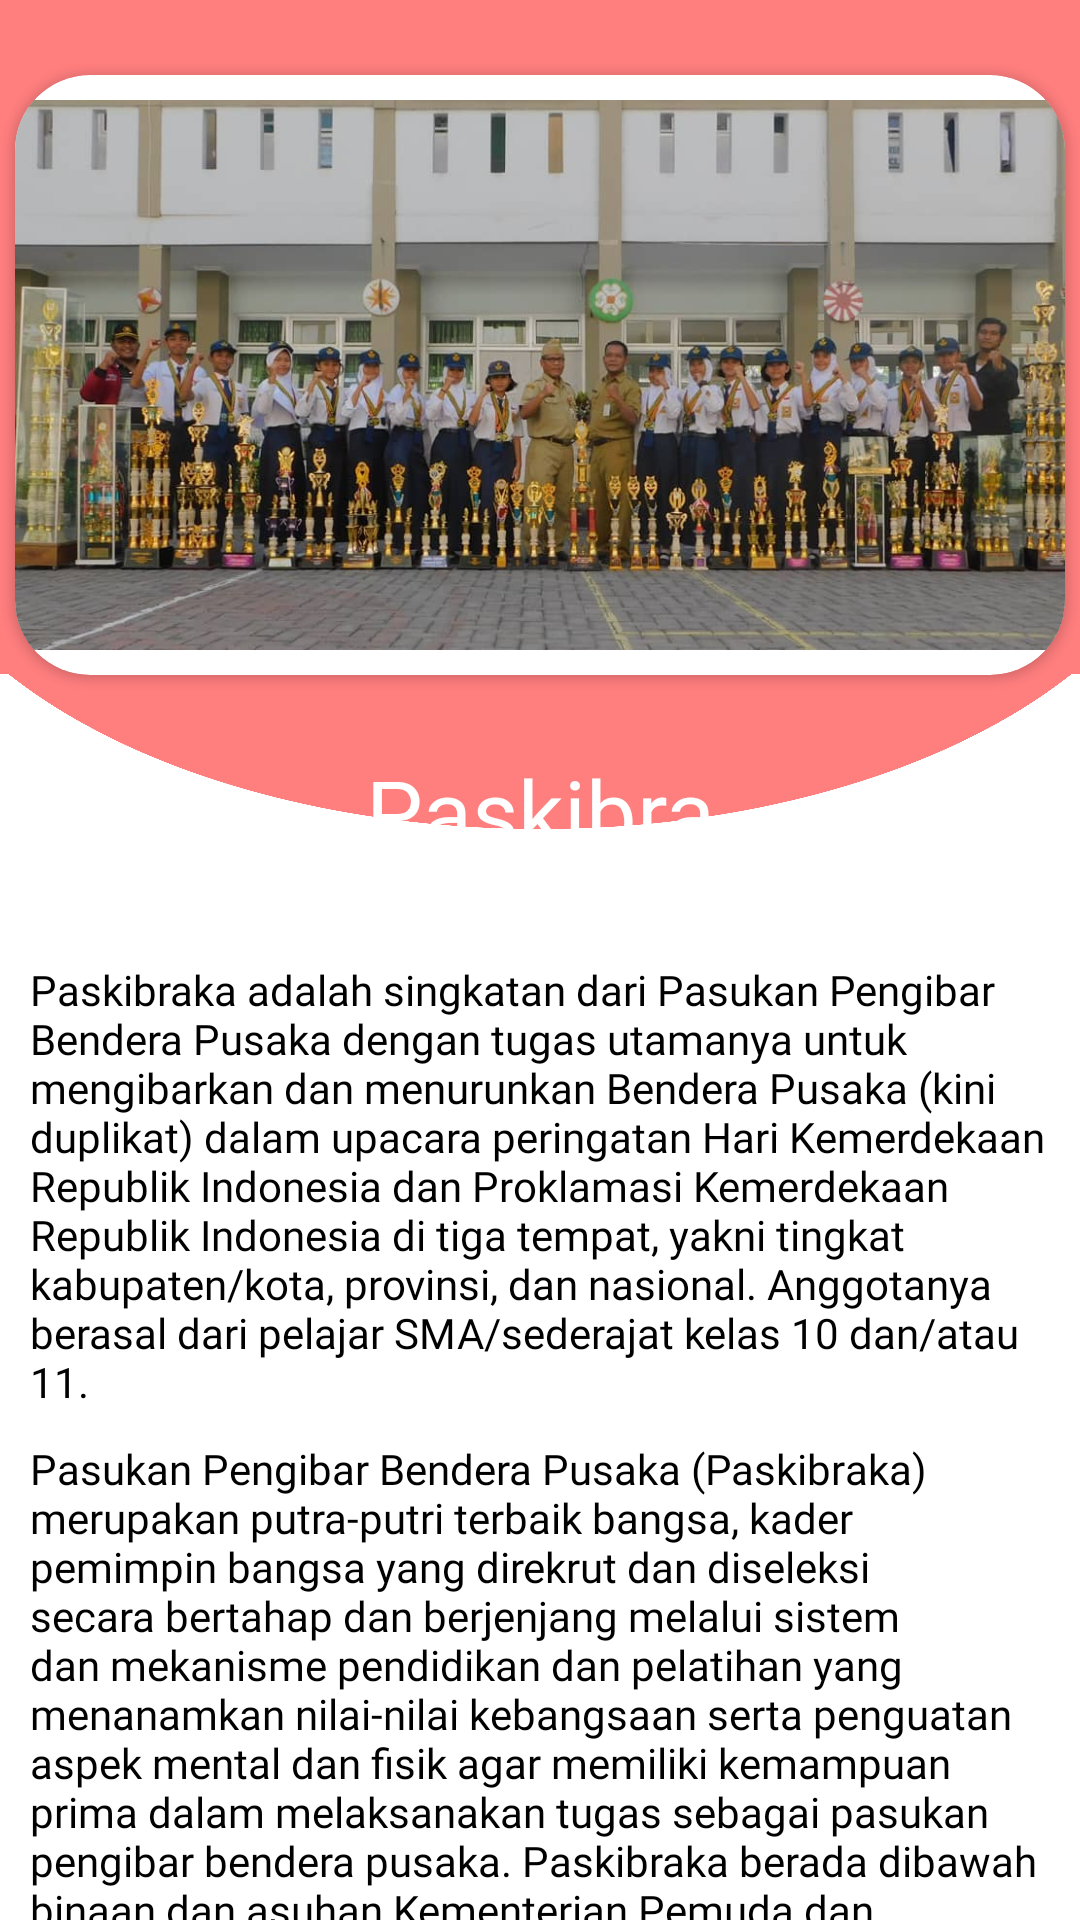

Android layout source for this screen:
<!-- AndroidManifest.xml: application theme Theme.SMPN42Semarang -->
<!-- res/layout/activity_paskibra.xml -->
<?xml version="1.0" encoding="utf-8"?>
<LinearLayout
    xmlns:android="http://schemas.android.com/apk/res/android"
    xmlns:app="http://schemas.android.com/apk/res-auto"
    xmlns:tools="http://schemas.android.com/tools"
    android:layout_width="match_parent"
    android:layout_height="match_parent"
    android:orientation="vertical"
    android:background="@drawable/bgapps"
    tools:context=".Paskibra">

    <androidx.cardview.widget.CardView
        android:layout_width="350dp"
        android:layout_height="200dp"
        app:cardCornerRadius="25dp"
        android:layout_gravity="center"
        android:layout_marginTop="25dp">

        <ImageView
            android:layout_width="350dp"
            android:layout_height="350dp"
            android:layout_gravity="center"
            android:src="@drawable/paskib"/>

    </androidx.cardview.widget.CardView>

    <TextView
        android:layout_width="match_parent"
        android:layout_height="wrap_content"
        android:layout_marginTop="25dp"
        android:fontFamily="@font/medium"
        android:textColor="@color/white"
        android:textSize="30dp"
        android:textAlignment="center"
        android:text="Paskibra"/>

    <TextView
        android:layout_width="match_parent"
        android:layout_height="wrap_content"
        android:layout_marginLeft="10dp"
        android:layout_marginRight="10dp"
        android:layout_marginTop="30dp"
        android:fontFamily="@font/heavy"
        android:text="Paskibraka adalah singkatan dari Pasukan Pengibar Bendera Pusaka dengan tugas utamanya untuk mengibarkan dan menurunkan Bendera Pusaka (kini duplikat) dalam upacara peringatan Hari Kemerdekaan Republik Indonesia dan Proklamasi Kemerdekaan Republik Indonesia di tiga tempat, yakni tingkat kabupaten/kota, provinsi, dan nasional. Anggotanya berasal dari pelajar SMA/sederajat kelas 10 dan/atau 11."
        android:textColor="@color/black"/>

    <TextView
        android:layout_width="match_parent"
        android:layout_height="wrap_content"
        android:text="Pasukan Pengibar Bendera Pusaka (Paskibraka) merupakan putra-putri terbaik bangsa, kader pemimpin bangsa yang direkrut dan diseleksi secara bertahap dan berjenjang melalui sistem dan mekanisme pendidikan dan pelatihan yang menanamkan nilai-nilai kebangsaan serta penguatan aspek mental dan fisik agar memiliki kemampuan prima dalam melaksanakan tugas sebagai pasukan pengibar bendera pusaka. Paskibraka berada dibawah binaan dan asuhan Kementerian Pemuda dan Olahraga Republik Indonesia."
        android:layout_marginLeft="10dp"
        android:layout_marginRight="10dp"
        android:fontFamily="@font/heavy"
        android:layout_marginTop="10dp"
        android:textColor="@color/black"/>

</LinearLayout>
<!-- resources referenced by this layout -->
<resources>
  <!-- drawable bgapps: png bitmap (drawable, 100416 bytes) -->
  <!-- drawable paskib: jpg bitmap (drawable, 78251 bytes) -->
  <style name="Theme.SMPN42Semarang" parent="Theme.MaterialComponents.DayNight.DarkActionBar">
          
          <item name="colorPrimary">@color/purple_500</item>
          <item name="colorPrimaryVariant">@color/purple_700</item>
          <item name="colorOnPrimary">@color/white</item>
          
          <item name="colorSecondary">@color/teal_200</item>
          <item name="colorSecondaryVariant">@color/teal_700</item>
          <item name="colorOnSecondary">@color/black</item>
          
          <item name="android:statusBarColor" tools:targetApi="l">?attr/colorPrimaryVariant</item>
          
      </style>
  <!-- not gathered from this repository: default colours our renderer supplied (Android Studio template values) -->
  <color name="purple_500">#FF6200EE</color>
  <color name="purple_700">#FF3700B3</color>
  <color name="teal_200">#FF03DAC5</color>
  <color name="teal_700">#FF018786</color>
  <color name="black">#FF000000</color>
  <color name="white">#FFFFFFFF</color>
</resources>
